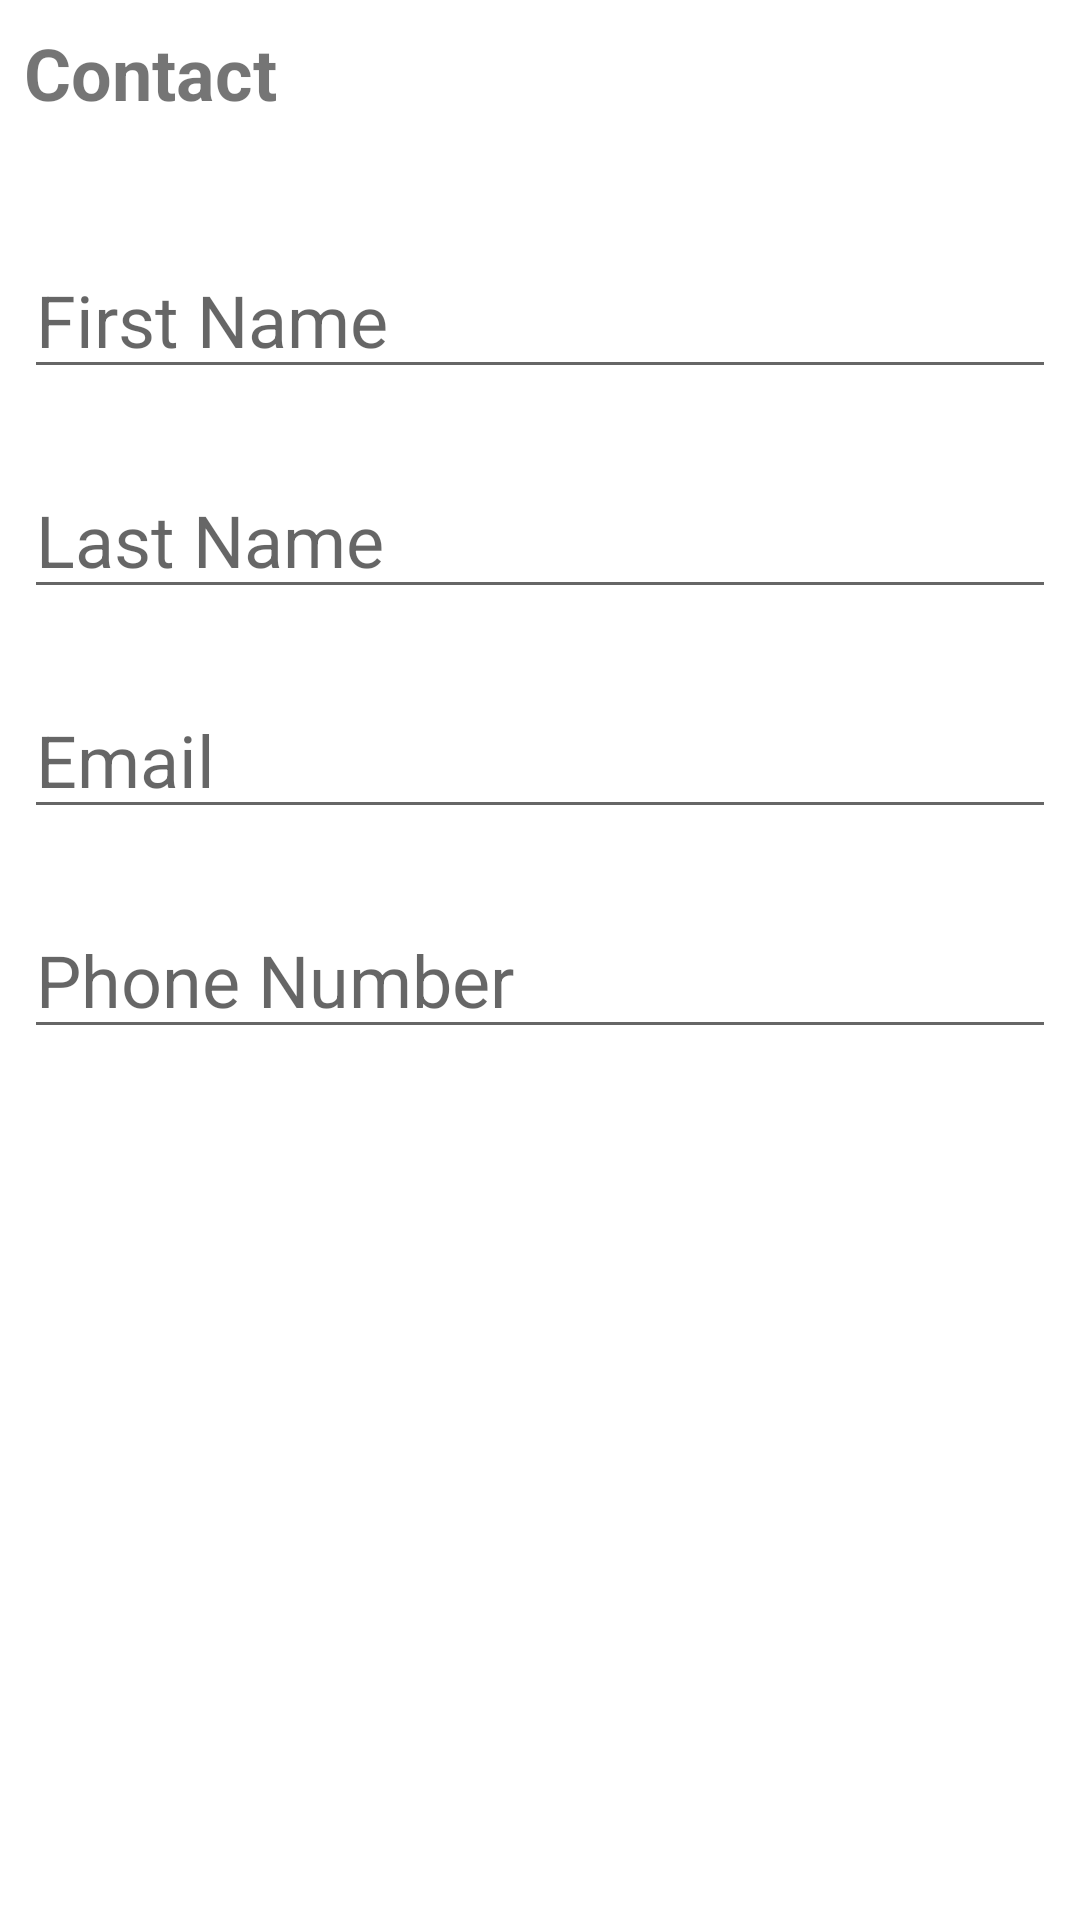

Layout XML and referenced resources for this Android screen:
<!-- AndroidManifest.xml: application theme Theme.MyContactBook -->
<!-- res/layout/add_edit_contact.xml -->
<?xml version="1.0" encoding="utf-8"?>
<LinearLayout xmlns:android="http://schemas.android.com/apk/res/android"
    android:orientation="vertical"
    android:layout_width="match_parent"
    android:layout_height="match_parent"
    android:padding="8dp">

    <TextView
        android:id="@+id/contactTitleTextView"
        android:layout_width="wrap_content"
        android:layout_height="wrap_content"
        android:layout_marginBottom="16dp"
        android:text="Contact"
        android:textSize="24sp"
        android:textStyle="bold" />

    <EditText
        android:id="@+id/firstNameEditText"
        android:layout_width="match_parent"
        android:layout_height="wrap_content"
        android:layout_marginTop="24dp"
        android:gravity="top"
        android:textSize="24sp"
        android:hint="First Name" />

    <EditText
        android:id="@+id/lastNameEditText"
        android:layout_width="match_parent"
        android:layout_height="wrap_content"
        android:layout_marginTop="24dp"
        android:gravity="top"
        android:textSize="24sp"
        android:hint="Last Name" />

    <EditText
        android:id="@+id/emailNameEditText"
        android:layout_width="match_parent"
        android:layout_height="wrap_content"
        android:layout_marginTop="24dp"
        android:gravity="top"
        android:textSize="24sp"
        android:hint="Email" />

    <EditText
        android:id="@+id/phoneNumberNameEditText"
        android:layout_width="match_parent"
        android:layout_height="wrap_content"
        android:layout_marginTop="24dp"
        android:gravity="top"
        android:textSize="24sp"
        android:hint="Phone Number" />

</LinearLayout>
<!-- resources referenced by this layout -->
<resources>
  <style name="Theme.MyContactBook" parent="Theme.MaterialComponents.DayNight.DarkActionBar">
          
          <item name="colorPrimary">@color/purple_500</item>
          <item name="colorPrimaryVariant">@color/purple_700</item>
          <item name="colorOnPrimary">@color/white</item>
          
          <item name="colorSecondary">@color/teal_200</item>
          <item name="colorSecondaryVariant">@color/teal_700</item>
          <item name="colorOnSecondary">@color/black</item>
          
          <item name="android:statusBarColor">?attr/colorPrimaryVariant</item>
          
      </style>
  <!-- not gathered from this repository: default colours our renderer supplied (Android Studio template values) -->
  <color name="purple_500">#FF6200EE</color>
  <color name="purple_700">#FF3700B3</color>
  <color name="teal_200">#FF03DAC5</color>
  <color name="teal_700">#FF018786</color>
  <color name="black">#FF000000</color>
  <color name="white">#FFFFFFFF</color>
</resources>
